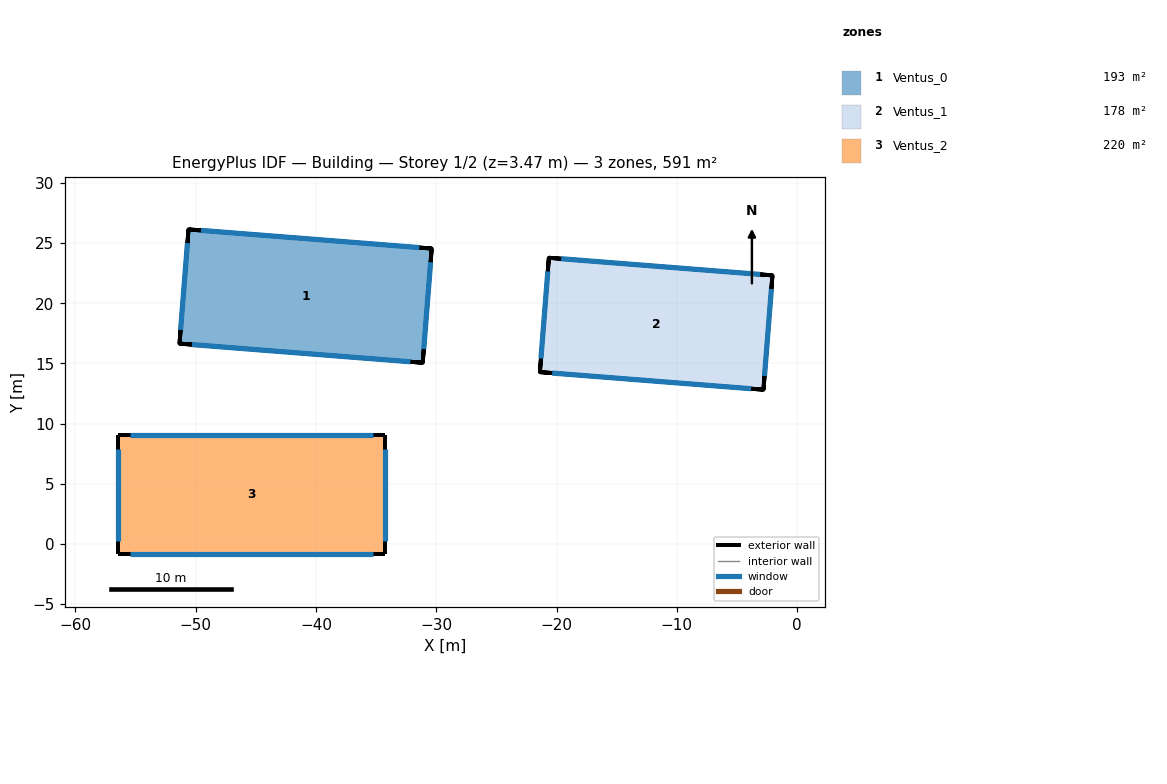
=== STOREY PLAN SPEC (per zone: floor XY polygon, exterior-wall plan segments, windows/doors) ===
zone 1: Ventus_0  (193.0 m²)
  floor: (-50.59, 26.13) (-30.38, 24.54) (-31.13, 15.05) (-51.34, 16.64)
  exterior wall: (-50.59, 26.13) – (-51.34, 16.64) – (-51.34, 16.64) – (-50.59, 26.13)  [19.0 m]
    window: (-50.68, 25.00) – (-51.25, 17.78)  [8.1 m²]
  exterior wall: (-51.34, 16.64) – (-31.13, 15.05) – (-31.13, 15.05) – (-51.34, 16.64)  [40.5 m]
    window: (-50.31, 16.56) – (-32.16, 15.13)  [24.0 m²]
  exterior wall: (-31.13, 15.05) – (-30.38, 24.54) – (-30.38, 24.54) – (-31.13, 15.05)  [19.0 m]
    window: (-31.04, 16.19) – (-30.47, 23.41)  [8.1 m²]
  exterior wall: (-30.38, 24.54) – (-50.59, 26.13) – (-50.59, 26.13) – (-30.38, 24.54)  [40.5 m]
    window: (-31.41, 24.62) – (-49.56, 26.05)  [24.0 m²]
zone 2: Ventus_1  (177.6 m²)
  floor: (-21.39, 14.28) (-20.64, 23.78) (-2.06, 22.31) (-2.81, 12.81)
  exterior wall: (-21.39, 14.28) – (-2.81, 12.81) – (-2.81, 12.81) – (-21.39, 14.28)  [37.3 m]
    window: (-20.36, 14.19) – (-3.83, 12.89)  [22.1 m²]
  exterior wall: (-2.81, 12.81) – (-2.06, 22.31) – (-2.06, 22.31) – (-2.81, 12.81)  [19.1 m]
    window: (-2.72, 13.95) – (-2.15, 21.18)  [8.1 m²]
  exterior wall: (-2.06, 22.31) – (-20.64, 23.78) – (-20.64, 23.78) – (-2.06, 22.31)  [37.3 m]
    window: (-3.08, 22.39) – (-19.62, 23.70)  [22.1 m²]
  exterior wall: (-20.64, 23.78) – (-21.39, 14.28) – (-21.39, 14.28) – (-20.64, 23.78)  [19.1 m]
    window: (-20.73, 22.64) – (-21.30, 15.41)  [8.1 m²]
zone 3: Ventus_2  (220.3 m²)
  floor: (-56.49, 9.04) (-34.25, 9.04) (-34.25, -0.87) (-56.49, -0.87)
  exterior wall: (-56.49, 9.04) – (-56.49, -0.87)  [9.9 m]
    window: (-56.49, 7.90) – (-56.49, 0.28)  [8.4 m²]
  exterior wall: (-56.49, -0.87) – (-34.25, -0.87)  [22.2 m]
    window: (-55.45, -0.87) – (-35.29, -0.87)  [26.4 m²]
  exterior wall: (-34.25, -0.87) – (-34.25, 9.04)  [9.9 m]
    window: (-34.25, 0.28) – (-34.25, 7.90)  [8.4 m²]
  exterior wall: (-34.25, 9.04) – (-56.49, 9.04)  [22.2 m]
    window: (-35.29, 9.04) – (-55.45, 9.04)  [26.4 m²]

=== DERIVED (storey summary) ===
Building: Building
Storey: 1 of 2  (floor level z = 3.47 m)
Storey gross floor area: 591.0 m²
Zones on this storey: 3
  - Ventus_0: floor 193.0 m²; exterior wall 119.2 m (201.8 m²); 4 window(s) 64.2 m²; WWR 31.8%
  - Ventus_1: floor 177.6 m²; exterior wall 112.7 m (190.8 m²); 4 window(s) 60.3 m²; WWR 31.6%
  - Ventus_2: floor 220.3 m²; exterior wall 64.3 m (217.7 m²); 4 window(s) 69.5 m²; WWR 31.9%
Zone adjacency: (none detected)